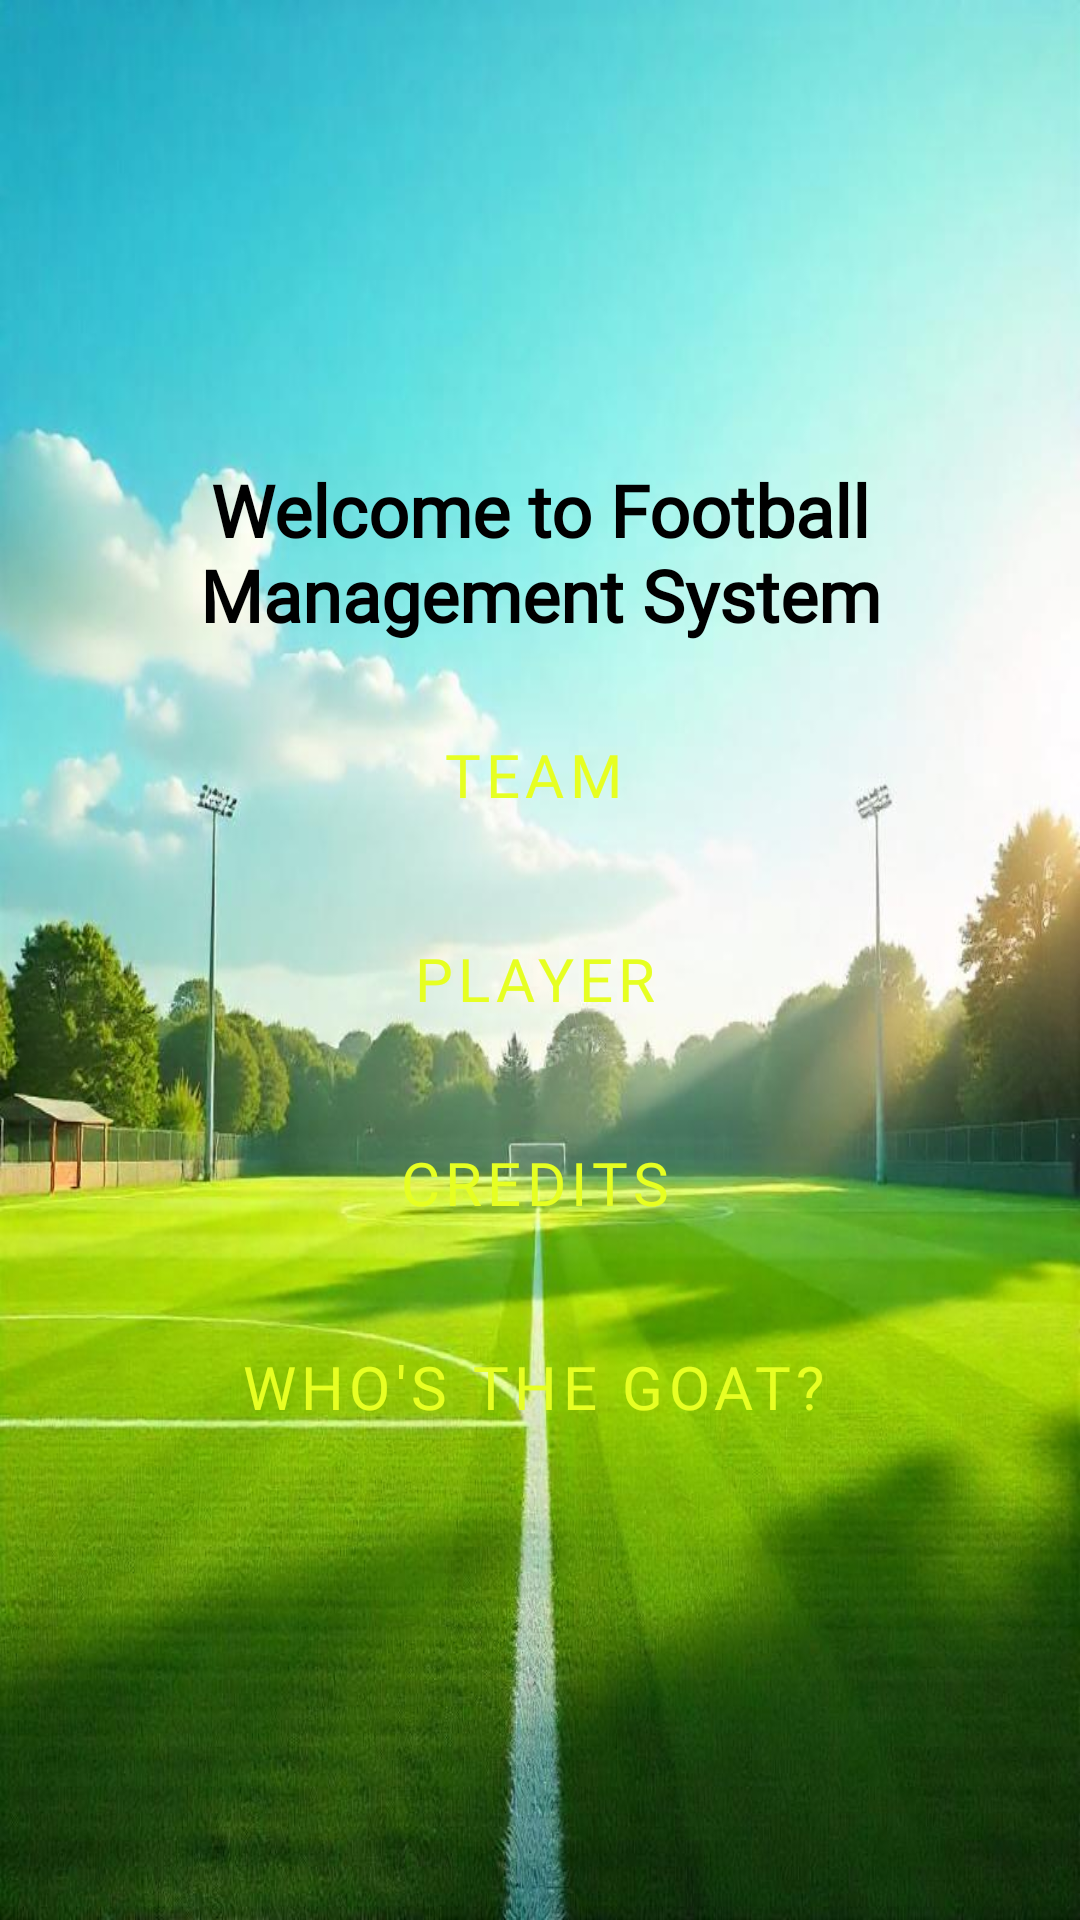

Here is an Android app screen rendered from its layout file. Give the layout XML and the strings, colors and styles it references.
<!-- AndroidManifest.xml: application theme Theme.FootballManagement -->
<!-- res/layout/activity_main.xml -->
<LinearLayout xmlns:android="http://schemas.android.com/apk/res/android"
    android:layout_width="match_parent"
    android:layout_height="match_parent"
    xmlns:app="http://schemas.android.com/apk/res-auto"
    android:orientation="vertical"
    android:gravity="center"
    android:padding="16dp"
    android:fitsSystemWindows="true"
    android:background="@drawable/football18">

    <TextView
        android:id="@+id/welcomeText"
        android:layout_width="wrap_content"
        android:layout_height="wrap_content"
        android:gravity="center"
        android:text="Welcome to Football Management System"
        android:fontFamily="@font/sourgummy"
        android:textColor="@color/black"
        android:textStyle="bold"
        android:textSize="24sp" />

    <Button
        android:id="@+id/btnTeam"
        style="@style/Widget.MaterialComponents.Button.OutlinedButton.Icon"
        android:layout_width="wrap_content"
        android:layout_height="wrap_content"
        android:layout_marginTop="20dp"
        android:backgroundTint="@color/design_default_color_primary_dark"
        android:fontFamily="@font/sourgummy"
        android:text="Team"
        android:textColor="@color/lime"
        android:textSize="20sp"
        app:rippleColor="@color/Blue"
        app:strokeColor="@color/Blue"
        app:strokeWidth="5dp" />

    <Button
        android:id="@+id/btnPlayer"
        style="@style/Widget.MaterialComponents.Button.OutlinedButton.Icon"
        android:layout_width="wrap_content"
        android:layout_height="wrap_content"
        android:layout_marginTop="20dp"
        android:backgroundTint="@color/design_default_color_primary_dark"
        android:fontFamily="@font/sourgummy"
        android:text="Player"
        android:textColor="@color/lime"
        android:textSize="20sp"
        app:rippleColor="@color/Blue"
        app:strokeColor="@color/Blue"
        app:strokeWidth="5dp" />

    <Button
        android:id="@+id/btnCredits"
        style="@style/Widget.MaterialComponents.Button.OutlinedButton.Icon"
        android:layout_width="wrap_content"
        android:layout_height="wrap_content"
        android:layout_marginTop="20dp"
        android:backgroundTint="@color/design_default_color_primary_dark"
        android:fontFamily="@font/sourgummy"
        android:text="Credits"
        android:textColor="@color/lime"
        android:textSize="20sp"
        app:rippleColor="@color/Blue"
        app:strokeColor="@color/Blue"
        app:strokeWidth="5dp" />

    <Button
        android:id="@+id/btnGoat"
        style="@style/Widget.MaterialComponents.Button.OutlinedButton.Icon"
        android:layout_width="wrap_content"
        android:layout_height="wrap_content"
        android:layout_marginTop="20dp"
        android:backgroundTint="@color/design_default_color_primary_dark"
        android:fontFamily="@font/sourgummy"
        android:text="Who's the goat?"
        android:textColor="@color/lime"
        android:textSize="20sp"
        app:rippleColor="@color/Blue"
        app:strokeColor="@color/Blue"
        app:strokeWidth="5dp" />

</LinearLayout>
<!-- resources referenced by this layout -->
<resources>
  <color name="Blue">#0194FF</color>
  <color name="black">#FF000000</color>
  <color name="lime">#E6FF22</color>
  <!-- drawable football18: jpeg bitmap (drawable, 83661 bytes) -->
  <style name="Theme.FootballManagement" parent="Base.Theme.FootballManagement" />
  <style name="Base.Theme.FootballManagement" parent="Theme.Material3.DayNight.NoActionBar">
          
          
      </style>
</resources>
